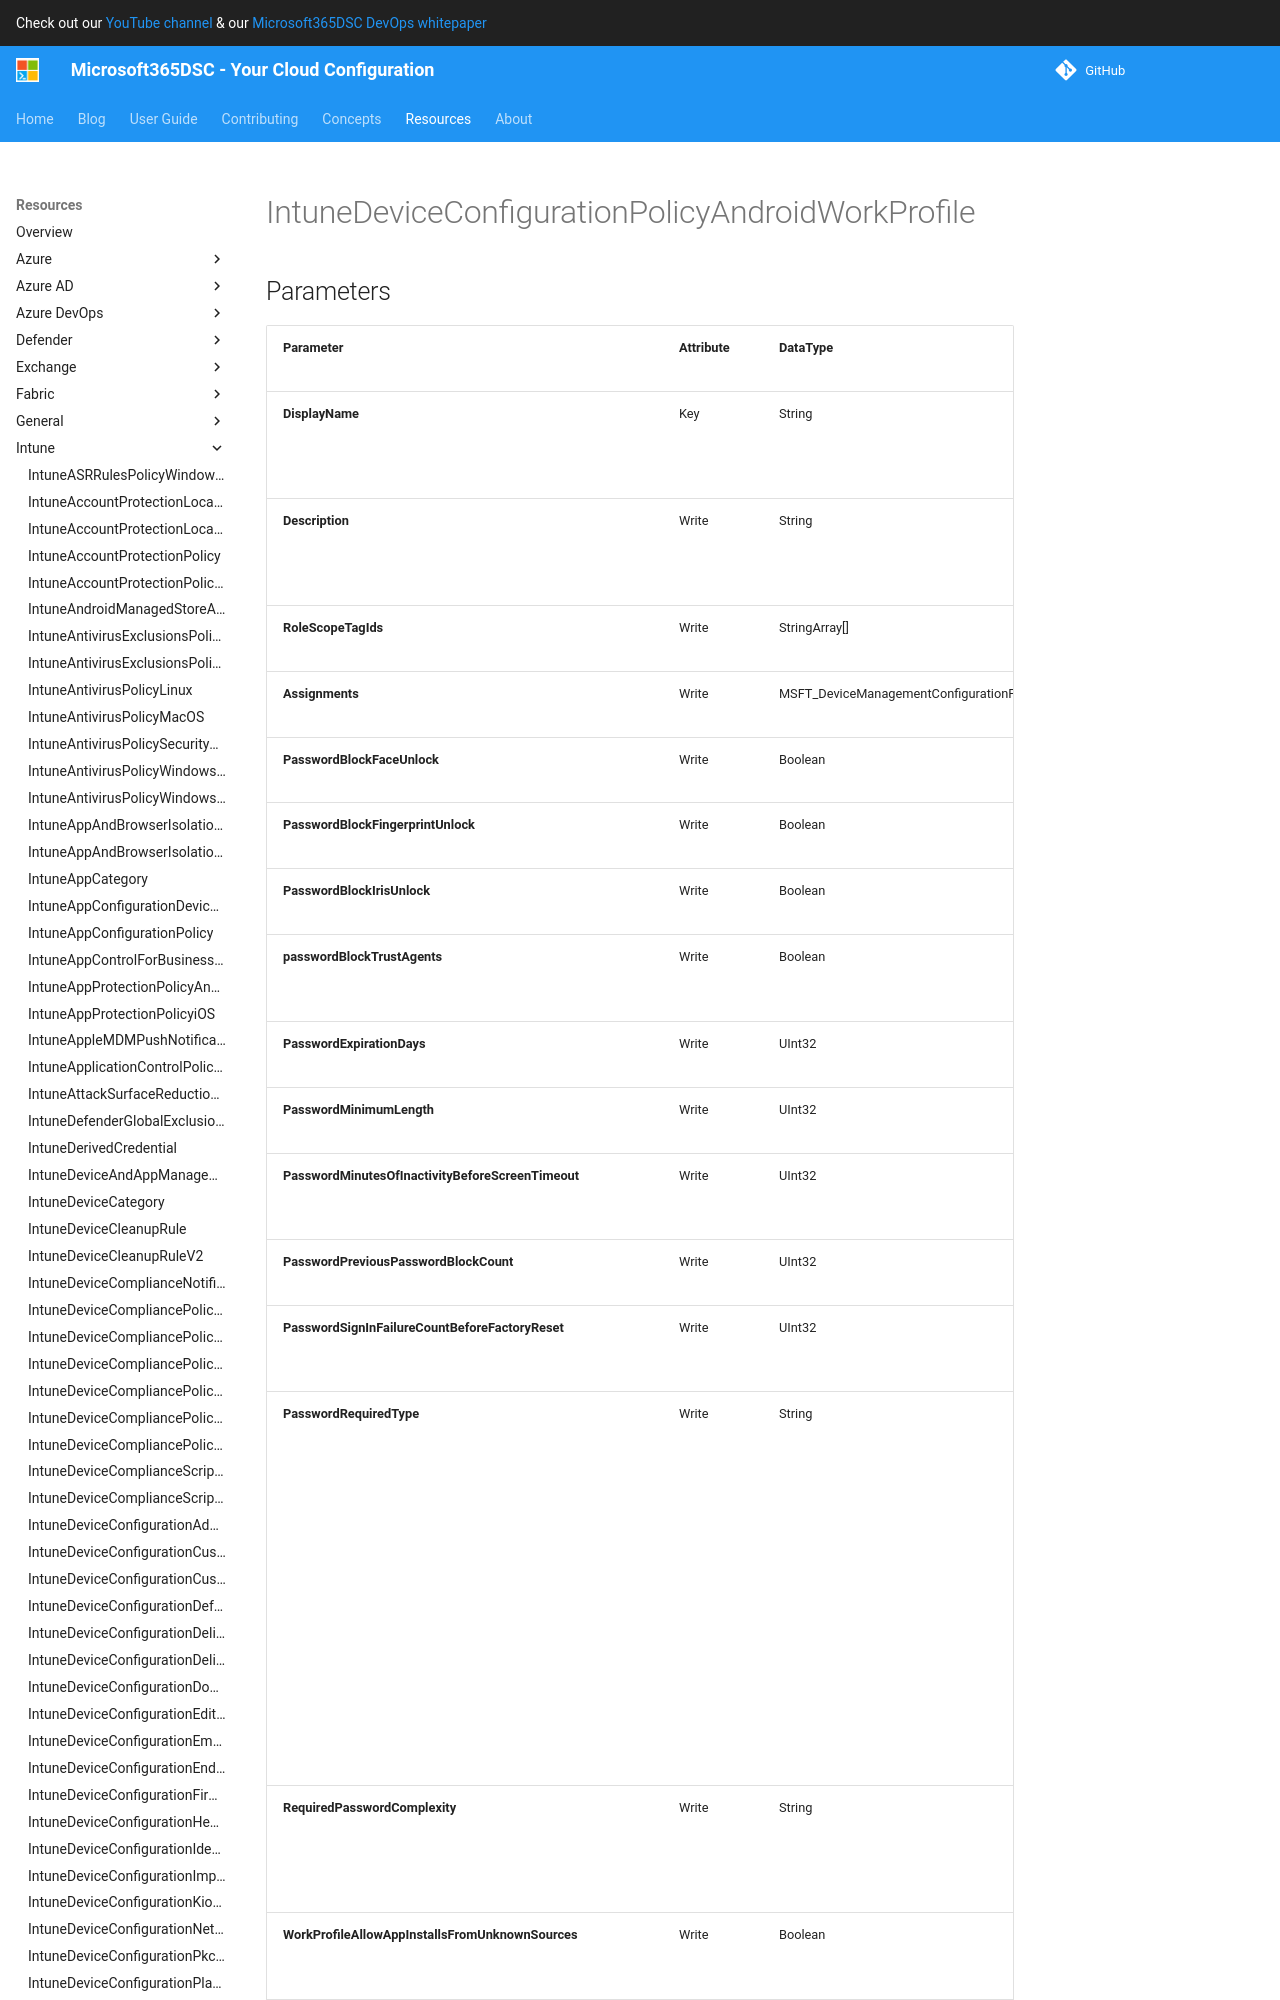

repository: microsoft/Microsoft365DSC · page: resources/intune/IntuneDeviceConfigurationPolicyAndroidWorkProfile/index.html · generator: mkdocs

# IntuneDeviceConfigurationPolicyAndroidWorkProfile

## Parameters

| Parameter | Attribute | DataType | Description | Allowed Values |
| --- | --- | --- | --- | --- |
| **DisplayName** | Key | String | Display name of the device general configuration policy for Android WorkProfile. | |
| **Description** | Write | String | Description of the device general configuration policy for Android WorkProfile | |
| **Assignments** | Write | MSFT_DeviceManagementConfigurationPolicyAssignments[] | Assignments of the Intune Policy. | |
| **PasswordBlockFaceUnlock** | Write | Boolean | Indicates whether or not to block face unlock. | |
| **PasswordBlockFingerprintUnlock** | Write | Boolean | Indicates whether or not to block fingerprint unlock | |
| **PasswordBlockIrisUnlock** | Write | Boolean | Indicates whether or not to block iris unlock. | |
| **passwordBlockTrustAgents** | Write | Boolean | Indicates whether or not to block Smart Lock and other trust agents. | |
| **PasswordExpirationDays** | Write | UInt32 | Number of days before the password expires | |
| **PasswordMinimumLength** | Write | UInt32 | Minimum length of passwords | |
| **PasswordMinutesOfInactivityBeforeScreenTimeout** | Write | UInt32 | Minutes of inactivity before the screen times out | |
| **PasswordPreviousPasswordBlockCount** | Write | UInt32 | Number of previous passwords to block | |
| **PasswordSignInFailureCountBeforeFactoryReset** | Write | UInt32 | Number of sign in failures allowed before factory reset | |
| **PasswordRequiredType** | Write | String | Type of password that is required | `deviceDefault`, `lowSecurityBiometric`, `required`, `atLeastNumeric`, `numericComplex`, `atLeastAlphabetic`, `atLeastAlphanumeric`, `alphanumericWithSymbols` |
| **RequiredPasswordComplexity** | Write | String | Indicates the required device password complexity on Android. One of: NONE, LOW, MEDIUM, HIGH. | `none`, `low`, `medium`, `high` |
| **WorkProfileAllowAppInstallsFromUnknownSources** | Write | Boolean | Indicates whether to allow installation of apps from unknown sources. | |
| **WorkProfileDataSharingType** | Write | String | Type of data sharing that is allowed | `deviceDefault`, `preventAny`, `allowPersonalToWork`, `noRestrictions` |
| **WorkProfileBlockNotificationsWhileDeviceLocked** | Write | Boolean | Indicates whether or not to block notifications while device locked | |
| **WorkProfileBlockAddingAccounts** | Write | Boolean | Block users from adding/removing accounts in work profile | |
| **WorkProfileBluetoothEnableContactSharing** | Write | Boolean | Allo
